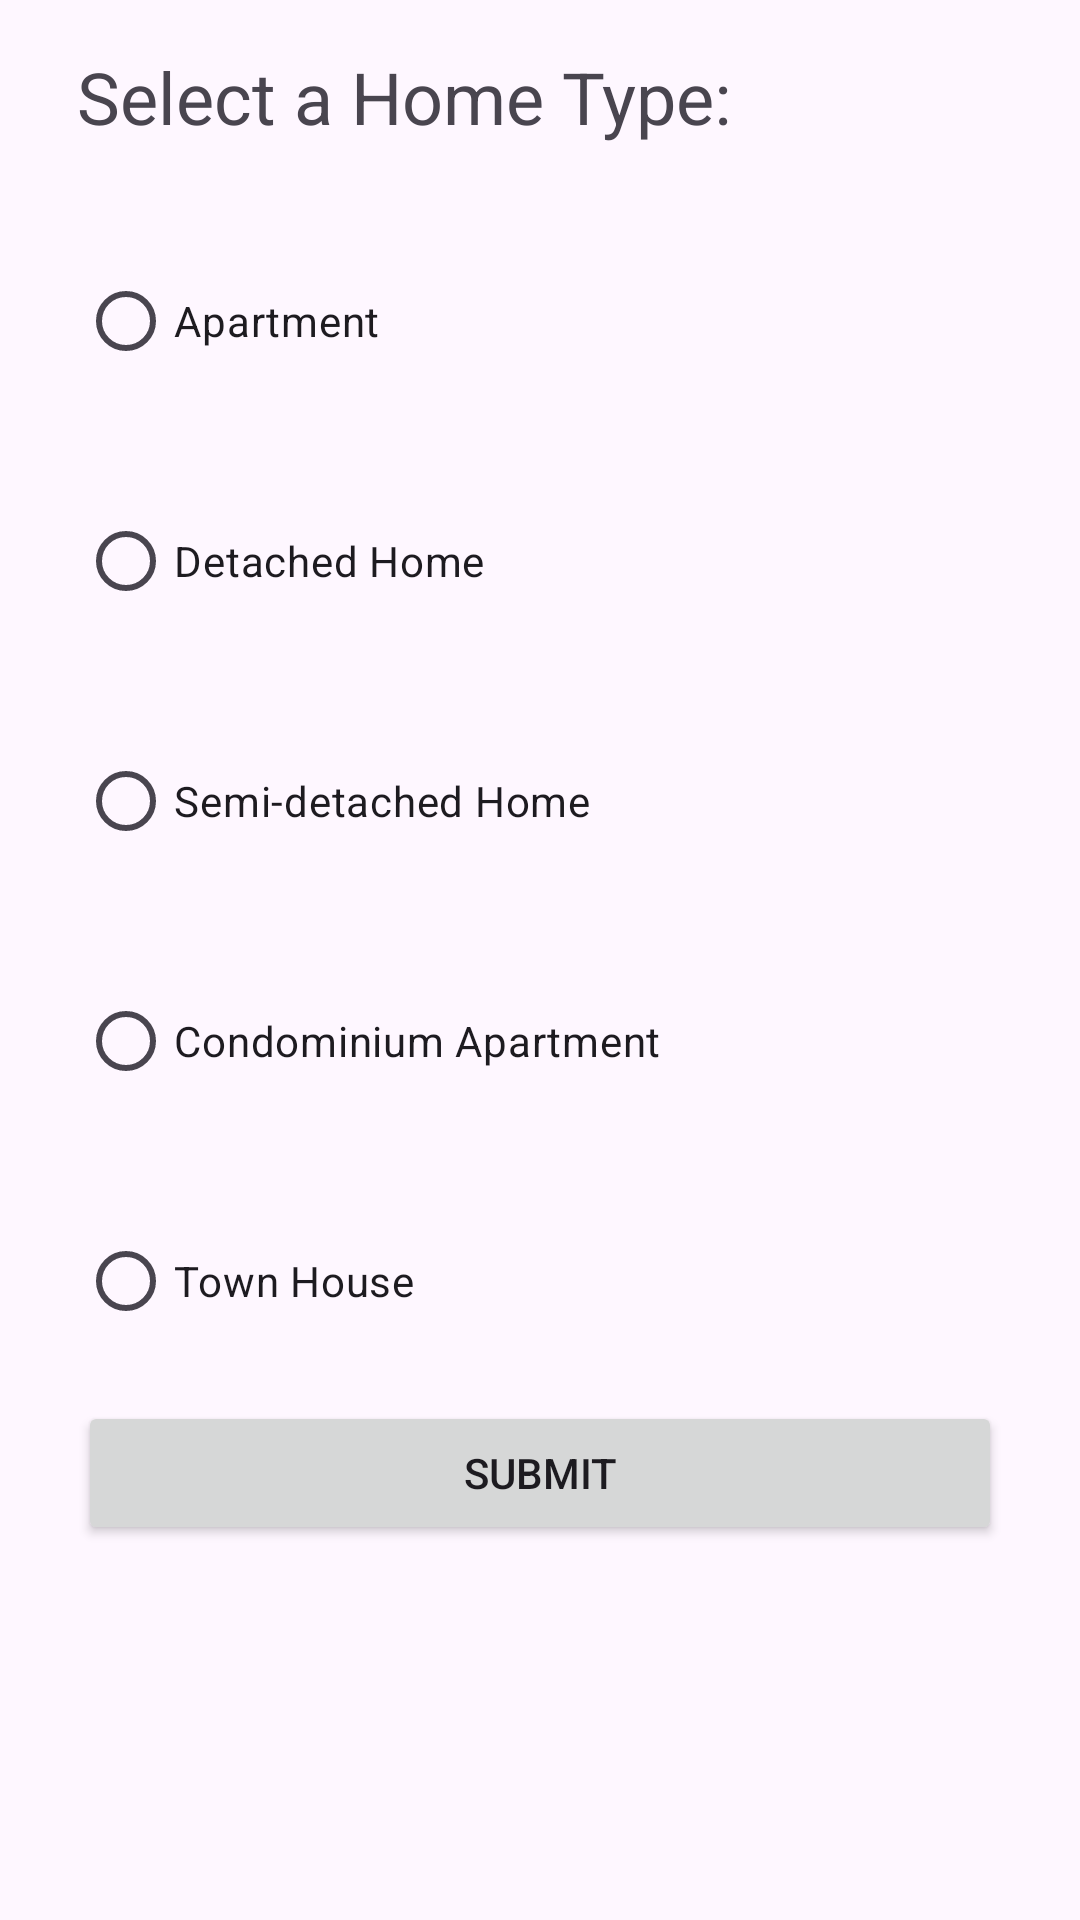

Produce the Android XML layout that renders to this screen, including the resource entries it uses.
<!-- AndroidManifest.xml: application theme Base.Theme.CathyDa_COMP304Lab2 -->
<!-- res/layout/activity_home_types.xml -->
<?xml version="1.0" encoding="utf-8"?>
<androidx.constraintlayout.widget.ConstraintLayout xmlns:android="http://schemas.android.com/apk/res/android"
    xmlns:app="http://schemas.android.com/apk/res-auto"
    xmlns:tools="http://schemas.android.com/tools"
    android:layout_width="match_parent"
    android:layout_height="match_parent">

    <RadioGroup
        android:id="@+id/radioGroup"
        android:layout_width="308dp"
        android:layout_height="491dp"
        android:layout_marginStart="32dp"
        android:layout_marginTop="1dp"
        android:layout_marginEnd="32dp"
        android:orientation="vertical"
        app:layout_constraintEnd_toEndOf="parent"
        app:layout_constraintStart_toStartOf="parent"
        app:layout_constraintTop_toBottomOf="@+id/txtHomeTypesPrompt">

        <RadioButton
            android:id="@+id/radioApartment"
            android:layout_width="match_parent"
            android:layout_height="@dimen/radio_button_height"
            android:text="@string/apartment" />

        <RadioButton
            android:id="@+id/radioDetachedHome"
            android:layout_width="match_parent"
            android:layout_height="@dimen/radio_button_height"
            android:text="@string/detached" />

        <RadioButton
            android:id="@+id/radioSemiDetached"
            android:layout_width="match_parent"
            android:layout_height="@dimen/radio_button_height"
            android:text="@string/semi_detached" />

        <RadioButton
            android:id="@+id/radioCondominium"
            android:layout_width="match_parent"
            android:layout_height="@dimen/radio_button_height"
            android:text="@string/condo" />

        <RadioButton
            android:id="@+id/radioTownHouse"
            android:layout_width="match_parent"
            android:layout_height="@dimen/radio_button_height"
            android:text="@string/town_house" />

        <Button
            android:id="@+id/btnSubmit"
            android:layout_width="match_parent"
            android:layout_height="wrap_content"
            android:text="@string/submit" />
    </RadioGroup>

    <TextView
        android:id="@+id/txtHomeTypesPrompt"
        android:layout_width="309dp"
        android:layout_height="50dp"
        android:layout_marginStart="16dp"
        android:layout_marginTop="16dp"
        android:layout_marginEnd="16dp"
        android:layout_marginBottom="1dp"
        android:text="@string/home_types_prompt"
        android:textSize="24sp"
        app:layout_constraintBottom_toTopOf="@+id/radioGroup"
        app:layout_constraintEnd_toEndOf="parent"
        app:layout_constraintStart_toStartOf="parent"
        app:layout_constraintTop_toTopOf="parent" />
</androidx.constraintlayout.widget.ConstraintLayout>
<!-- resources referenced by this layout -->
<resources>
  <dimen name="radio_button_height">80dp</dimen>
  <string name="apartment">Apartment</string>
  <string name="condo">Condominium Apartment</string>
  <string name="detached">Detached Home</string>
  <string name="home_types_prompt">Select a Home Type:</string>
  <string name="semi_detached">Semi-detached Home</string>
  <string name="submit">Submit</string>
  <string name="town_house">Town House</string>
  <style name="Base.Theme.CathyDa_COMP304Lab2" parent="Theme.Material3.DayNight.NoActionBar">
          
          
      </style>
</resources>
